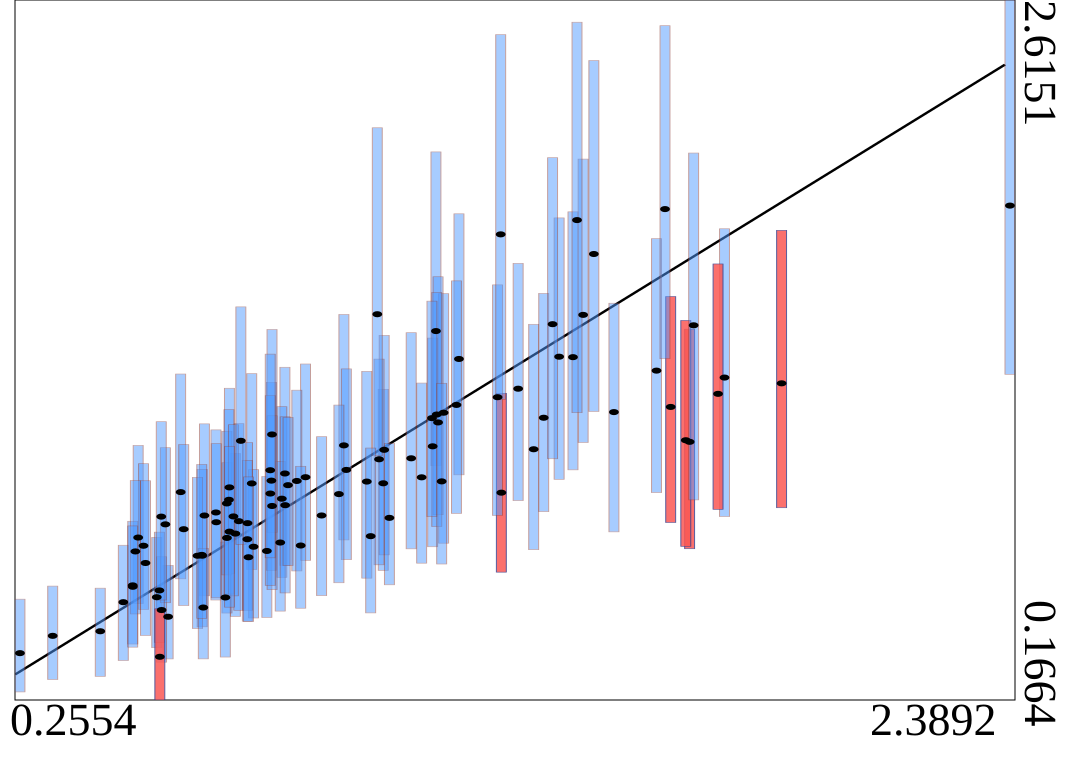

The table this chart was drawn from, first rows:
truth	estimates	95HPDlow	95HPDup
0.326	0.3908	0.238	0.5649
0.755	0.924	0.6229	1.308
1.003	0.9305	0.5926	1.316
0.5102	0.7347	0.5038	1.057
1.152	1.457	0.9863	2.084
1.363	1.044	0.6922	1.481
1.202	1.359	0.9541	1.867
1.293	0.8917	0.6136	1.239
0.7197	0.7484	0.4588	1.029
0.9536	1.057	0.7264	1.515
0.7589	0.7025	0.4533	0.9724
1.658	1.192	0.7874	1.578
0.8265	0.9587	0.6374	1.33
1.169	1.171	0.7149	1.588
0.5503	0.526	0.3495	0.7353
1.038	0.9245	0.6199	1.253
1.04	1.042	0.6741	1.442
1.145	1.054	0.7024	1.432
0.6018	0.8937	0.5903	1.307
1.897	1.274	0.839	1.809
0.4285	0.4069	0.2491	0.5576
0.7271	0.792	0.4802	1.133
1.329	1.255	0.864	1.694
1.029	1.008	0.6393	1.359
0.7069	0.9102	0.6092	1.257
0.5217	0.706	0.4832	0.9932
0.5748	0.4576	0.3101	0.6373
0.526	0.6457	0.392	0.9334
0.4782	0.5086	0.3046	0.7078
1.121	0.9454	0.645	1.275
0.5607	0.4811	0.2987	0.6676
0.653	0.8118	0.5308	1.132
0.6481	0.6712	0.4224	0.973
0.6382	0.6711	0.4162	0.9454
0.9589	0.9713	0.6573	1.325
0.2554	0.3303	0.1946	0.5191
0.871	0.9458	0.6549	1.342
1.196	1.199	0.8191	1.633
0.7016	0.7334	0.4706	0.9965
0.7876	0.6877	0.4551	0.9482
0.6981	0.5251	0.3166	0.7187
1.099	1.012	0.6952	1.451
1.492	1.727	1.176	2.403
1.418	1.367	0.9383	1.853
1.699	1.069	0.6955	1.464
0.7974	0.9338	0.6198	1.278
0.6506	0.4899	0.3102	0.6967
0.7013	0.854	0.604	1.107
0.6778	0.8224	0.5162	1.111
0.8198	0.8706	0.5954	1.193
2.389	1.896	1.306	2.615
0.4986	0.5625	0.3622	0.7916
0.7059	0.8668	0.537	1.182
0.8164	0.7172	0.4774	1.001
0.5688	0.7809	0.5066	1.049
1.026	1.516	1.021	2.168
1.774	1.294	0.8081	1.815
1.76	1.237	0.8335	1.692
0.827	0.8479	0.5409	1.157
0.6084	0.7639	0.4966	1.06
... 40 more rows
